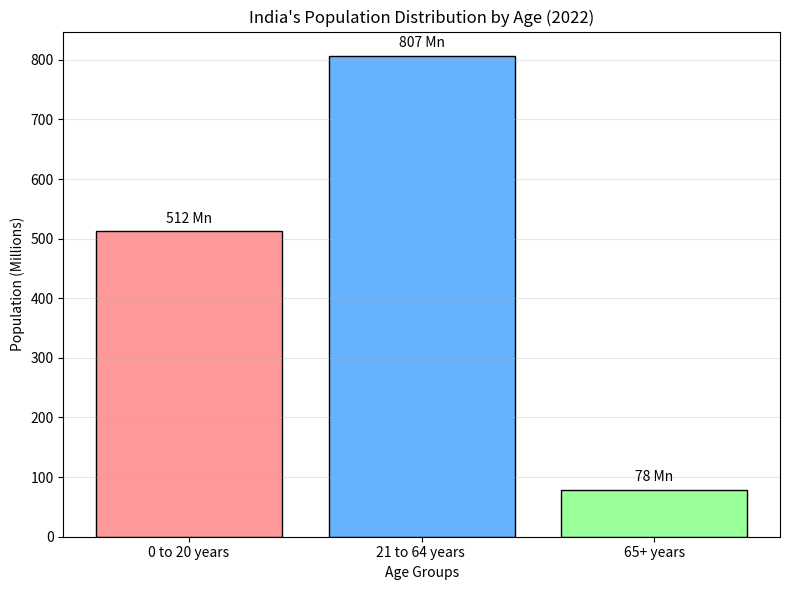

Write Python code to recreate this figure.
import matplotlib.pyplot as plt

age_groups = ['0 to 20 years' , '21 to 64 years ','65+ years']
population = [512, 807, 78]
colors = ['#FF9999', '#66B2FF', '#99FF99']

plt.figure(figsize=(8,6))
bars = plt.bar(age_groups, population, color=colors, edgecolor='black')

for i, value in enumerate(population):
    plt.text(i, value+10, f'{value} Mn', ha='center', va='bottom')

plt.title("India's Population Distribution by Age (2022)")
plt.xlabel('Age Groups')
plt.ylabel('Population (Millions)')

plt.grid(axis='y', alpha=0.3)
plt.tight_layout()
plt.show()